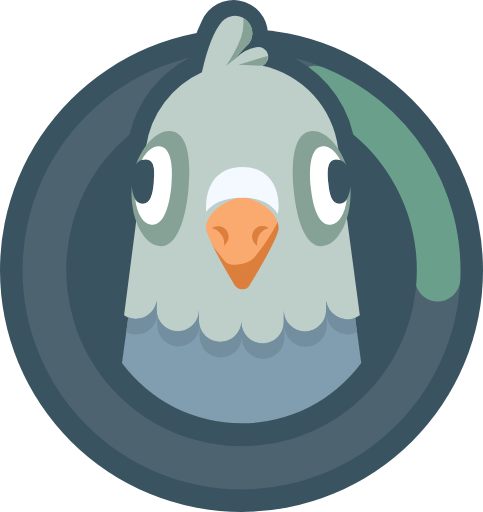
t = 0.00 s
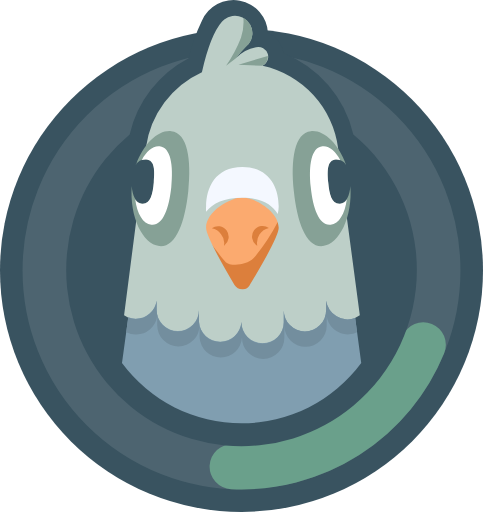
t = 0.19 s
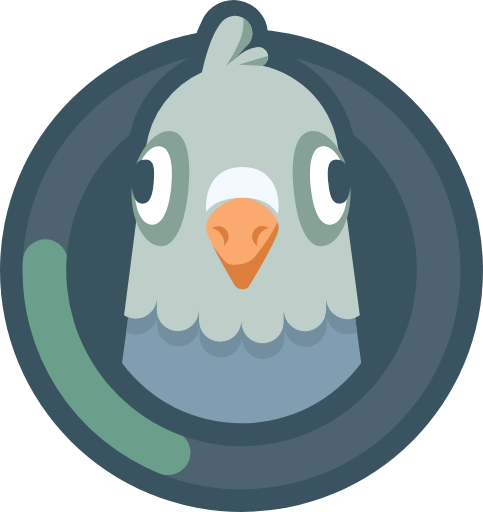
t = 0.38 s
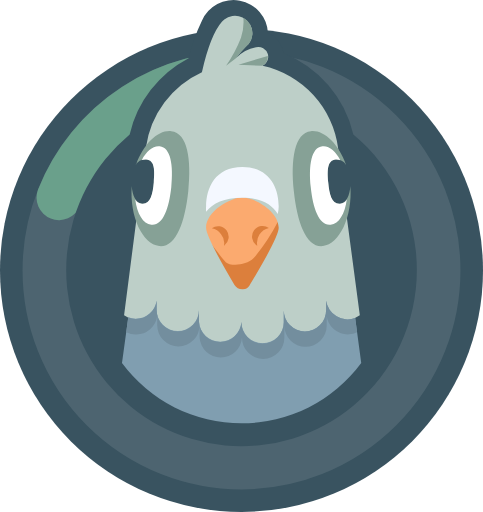
t = 0.56 s

The animated SVG that drew these frames (rendered in a browser with its animation timeline set to each time). Animation: 1 SMIL element (animateTransform=1); one cycle of 0.75 s, repeats indefinitely.

<svg xmlns="http://www.w3.org/2000/svg" width="150" height="158.961" viewBox="0 0 150 158.961"><g transform="translate(5.152 11.873)"><circle cx="75" cy="75" r="75" fill="#395360" data-name="Ellipse 23" transform="translate(-5.152 -2.912)"/><g fill="none" stroke="rgba(255,255,255,0.1)" stroke-width="14" transform="translate(1.848 4.088)"><circle cx="68" cy="68" r="68" stroke="none"/><circle cx="68" cy="68" r="61"/></g><g fill="none" stroke="#6aa08b" stroke-dasharray="75 1000" stroke-linecap="round" stroke-width="14" transform="rotate(-68 71.954 68.674)"><circle cx="68" cy="68" r="61"/><animateTransform additive="sum" attributeName="transform" attributeType="xml" dur="0.75s" from="0 68 68" repeatCount="indefinite" to="360 68 68" type="rotate"/></g><path fill="#395360" fill-rule="evenodd" d="M53.431 6.183a35.872 35.872 0 0 0-18.314 23.663 54.9 54.9 0 0 0-7.184 77.03 54.247 54.247 0 0 0 76.64 7.223 54.843 54.843 0 0 0 0-84.251 35.8 35.8 0 0 0-21.69-25.202 7.907 7.907 0 0 0-4.816-6.26 10.71 10.71 0 0 0-20.514-3.84 57.072 57.072 0 0 0-4.122 11.637z" data-name="Path 4"/><path fill="#fbaa6f" d="M56.534 47.743h27.784v32.578H56.534z" data-name="Rectangle 2"/><path fill="#dc7f3c" fill-rule="evenodd" d="M74.756 64.451l-.278-.186a3.318 3.318 0 0 1-.729-4.619 3.28 3.28 0 0 1 4.6-.733 4.71 4.71 0 0 0-3.593 5.538zm-10.373 0a4.2 4.2 0 0 0-.9-3.584 4.417 4.417 0 0 0-2.848-1.885 3.28 3.28 0 0 1 4.6.733 3.318 3.318 0 0 1-.729 4.619 1.369 1.369 0 0 1-.123.117zm16.717-7.4h1.227L79.85 68.267 74.9 83.23h-9.938L57.53 70.757l2.477-7.47c2.477 3.328 4.144 5.4 4.955 6.236 1.25 1.233 6.205 1.233 8.683-1.257A60.876 60.876 0 0 0 81.1 57.051z" data-name="Path 5"/><path fill="#bdcfc8" fill-rule="evenodd" d="M37.41 54.724h12.178V33.781h-9.4a30.233 30.233 0 0 1 17.365-23.27q2.64-11.633 6.275-15.707l.417-.4.255-.233A5.2 5.2 0 0 1 67-6.923a5.4 5.4 0 0 1 4.981 8.778h-.139a3.749 3.749 0 0 1-.695.675 34.6 34.6 0 0 0-3.033 3.653 11.55 11.55 0 0 1 6.946-3.49 3.212 3.212 0 0 1 1.528.372 3.1 3.1 0 0 1 1.178 4.169 2.988 2.988 0 0 1-1.385 1.3 30.191 30.191 0 0 1 23.473 25.6l.278 2.024h-8.868v18.613h11.183l4.144 31.251q-14.656 9.145-36.7 9.145t-36.51-9.168zm35.031 21.85q8.96-14.869 8.96-17.708c0-5.189-7.525-9.448-11.276-9.448S58.85 53.654 58.85 58.866q0 2.838 8.821 17.732a2.866 2.866 0 0 0 2.454 1.326 2.5 2.5 0 0 0 2.315-1.3z" data-name="Path 6"/><path fill="none" d="M58.757 59.541h22.34l-3.725 37.395H62.485z" data-name="Path 7"/><path fill="#809eb0" fill-rule="evenodd" d="M107.032 100.844a46.2 46.2 0 0 1-74.3 0l1.946-14.218a6.169 6.169 0 0 0 2.315.442 6.565 6.565 0 0 0 6.506-5.655v2.839a6.576 6.576 0 1 0 13.151 0v3.77a6.6 6.6 0 0 0 13.174 0 6.576 6.576 0 1 0 13.151 0v-3.653a6.576 6.576 0 1 0 13.151 0V81.53a6.76 6.76 0 0 0 9.03 5.352z" data-name="Path 8"/><path fill="#738e9e" fill-rule="evenodd" d="M34.076 91.141l.6-4.4a6.17 6.17 0 0 0 2.315.442 6.565 6.565 0 0 0 6.506-5.655v2.839a6.576 6.576 0 1 0 13.151 0v3.77a6.6 6.6 0 0 0 13.174 0 6.576 6.576 0 1 0 13.151 0v-3.77a6.576 6.576 0 1 0 13.151 0v-2.836a6.76 6.76 0 0 0 9.03 5.352l.579 4.4a6.584 6.584 0 0 1-8.826-3.046 6.67 6.67 0 0 1-.6-1.934v2.839a6.576 6.576 0 1 1-13.151 0v3.769a6.576 6.576 0 1 1-13.151 0 6.6 6.6 0 0 1-13.174 0v-3.887a6.576 6.576 0 1 1-13.151 0v-2.839a6.563 6.563 0 0 1-6.645 5.771 6.686 6.686 0 0 1-2.964-.7z" data-name="Path 9"/><path fill="#86a196" fill-rule="evenodd" d="M102.332 39.343c-2.315-6.679-6.946-10.914-10.928-10.491-5.094.535-6.344 8.749-5.3 18.616s3.935 17.584 9.027 17.053 9.261-9.052 8.52-18.616c-.185 2.862-1.2 5.306-3.218 5.468-2.593.233-3.334-2.769-3.681-6.562s-.324-6.981 2.315-7.167a3.493 3.493 0 0 1 3.265 1.699z" data-name="Path 10"/><path fill="#fff" fill-rule="evenodd" d="M100.526 37.853c-1.459-2.816-3.473-4.538-5.534-4.3-3.5.349-4.33 5.98-3.635 12.729s2.709 12.054 6.182 11.635c2.57-.279 4.469-3.49 5-7.865a2.685 2.685 0 0 1-2.061 1.326c-2.593.233-3.334-2.769-3.681-6.562s-.324-6.981 2.315-7.167a3.7 3.7 0 0 1 1.414.204z" data-name="Path 11"/><path fill="#86a196" fill-rule="evenodd" d="M37.087 39.343c2.315-6.678 6.946-10.914 10.928-10.495 5.094.535 6.344 8.749 5.3 18.616s-3.935 17.588-9.028 17.057-9.261-9.052-8.52-18.616c.185 2.862 1.181 5.306 3.218 5.468 2.593.233 3.334-2.769 3.658-6.562s.347-6.981-2.315-7.167a3.491 3.491 0 0 0-3.311 1.652z" data-name="Path 12"/><path fill="#fff" fill-rule="evenodd" d="M38.868 37.853c1.459-2.816 3.5-4.538 5.557-4.3 3.473.349 4.33 5.98 3.612 12.729s-2.683 12.048-6.183 11.629c-2.57-.279-4.469-3.49-5-7.865a2.73 2.73 0 0 0 2.084 1.326c2.57.233 3.334-2.769 3.658-6.562s.324-6.981-2.315-7.167a3.9 3.9 0 0 0-1.482.163z" data-name="Path 13"/><path fill="#f4f8ff" fill-rule="evenodd" d="M58.85 53.863a12.385 12.385 0 0 1 0-1.606c0-5.748 2.8-12.286 11.276-12.286s11.275 6.54 11.275 12.286a10.242 10.242 0 0 1-.3 2.327c-1.853-3.141-5.326-5.073-11.114-5.073-5.488.07-9.052 1.676-11.137 4.352z" data-name="Path 14"/><path fill="#86a196" fill-rule="evenodd" d="M76.261 8.556l-7.363-.372 9.1-2.7a3.143 3.143 0 0 1-1.737 3.072zm-8.15-2.374l-3.056 2.327a39.073 39.073 0 0 0 4.631-8.656 15.323 15.323 0 0 0 .741-6.213 5.5 5.5 0 0 1 2.8 5.236 5.67 5.67 0 0 1-1.735 3.514 34.713 34.713 0 0 0-3.381 3.792z" data-name="Path 15"/></g></svg>